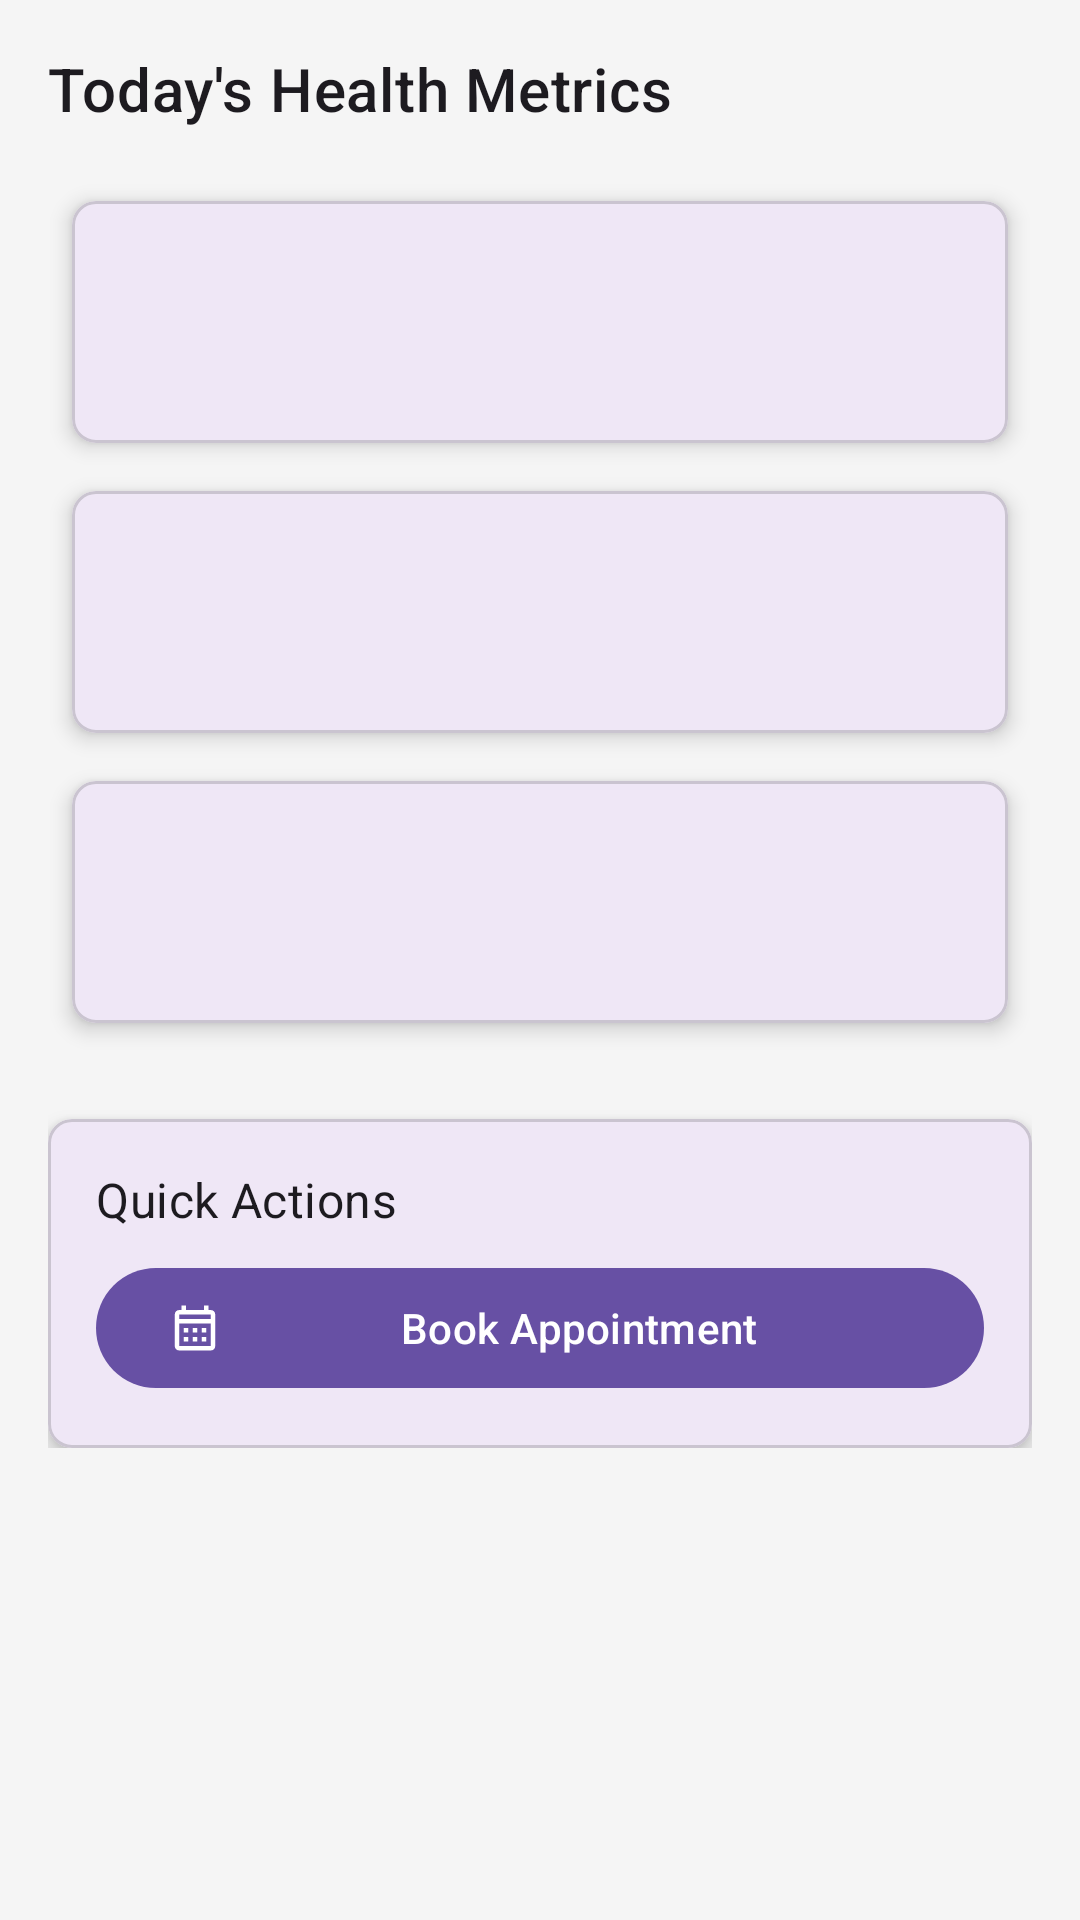

Here is an Android app screen rendered from its layout file. Give the layout XML and the strings, colors and styles it references.
<!-- AndroidManifest.xml: application theme Theme.Axiom -->
<!-- res/layout/fragment_first.xml -->
<?xml version="1.0" encoding="utf-8"?>
<androidx.core.widget.NestedScrollView xmlns:android="http://schemas.android.com/apk/res/android"
    xmlns:app="http://schemas.android.com/apk/res-auto"
    android:layout_width="match_parent"
    android:layout_height="match_parent"
    android:background="@color/background_light"
    android:padding="16dp">

    <LinearLayout
        android:layout_width="match_parent"
        android:layout_height="wrap_content"
        android:orientation="vertical">

        <TextView
            android:layout_width="wrap_content"
            android:layout_height="wrap_content"
            android:layout_marginBottom="16dp"
            android:text="Today's Health Metrics"
            android:textAppearance="@style/TextAppearance.MaterialComponents.Headline6" />

        <include
            android:id="@+id/card_steps"
            layout="@layout/layout_metrics_card" />

        <include
            android:id="@+id/card_heart_rate"
            layout="@layout/layout_metrics_card" />

        <include
            android:id="@+id/card_calories"
            layout="@layout/layout_metrics_card" />

        <com.google.android.material.card.MaterialCardView
            android:layout_width="match_parent"
            android:layout_height="wrap_content"
            android:layout_marginTop="24dp"
            app:cardCornerRadius="8dp"
            app:cardElevation="4dp">

            <LinearLayout
                android:layout_width="match_parent"
                android:layout_height="wrap_content"
                android:orientation="vertical"
                android:padding="16dp">

                <TextView
                    android:layout_width="wrap_content"
                    android:layout_height="wrap_content"
                    android:text="Quick Actions"
                    android:textAppearance="@style/TextAppearance.MaterialComponents.Subtitle1" />

                <com.google.android.material.button.MaterialButton
                    android:id="@+id/button_appointments"
                    android:layout_width="match_parent"
                    android:layout_height="wrap_content"
                    android:layout_marginTop="8dp"
                    android:text="Book Appointment"
                    app:icon="@drawable/ic_calendar" />

            </LinearLayout>

        </com.google.android.material.card.MaterialCardView>

    </LinearLayout>

</androidx.core.widget.NestedScrollView>
<!-- res/layout/layout_metrics_card.xml (included above) -->
<?xml version="1.0" encoding="utf-8"?>
<com.google.android.material.card.MaterialCardView xmlns:android="http://schemas.android.com/apk/res/android"
    xmlns:app="http://schemas.android.com/apk/res-auto"
    android:layout_width="match_parent"
    android:layout_height="wrap_content"
    android:layout_margin="8dp"
    app:cardCornerRadius="8dp"
    app:cardElevation="4dp">

    <LinearLayout
        android:layout_width="match_parent"
        android:layout_height="wrap_content"
        android:gravity="center_vertical"
        android:orientation="horizontal"
        android:padding="16dp">

        <ImageView
            android:id="@+id/metrics_icon"
            android:layout_width="40dp"
            android:layout_height="40dp"
            android:tint="@color/primary" />

        <LinearLayout
            android:layout_width="0dp"
            android:layout_height="wrap_content"
            android:layout_marginStart="16dp"
            android:layout_weight="1"
            android:orientation="vertical">

            <TextView
                android:id="@+id/metrics_title"
                android:layout_width="wrap_content"
                android:layout_height="wrap_content"
                android:textAppearance="@style/TextAppearance.MaterialComponents.Subtitle1" />

            <TextView
                android:id="@+id/metrics_value"
                android:layout_width="wrap_content"
                android:layout_height="wrap_content"
                android:textAppearance="@style/TextAppearance.MaterialComponents.Headline6"
                android:textColor="@color/primary" />

        </LinearLayout>

    </LinearLayout>

</com.google.android.material.card.MaterialCardView>
<!-- resources referenced by this layout -->
<resources>
  <color name="background_light">#F5F5F5</color>
  <color name="primary">#2196F3</color>
  <!-- drawable ic_calendar (drawable) -->
  <vector android:height="24dp" android:tint="#000000"
      android:viewportHeight="24" android:viewportWidth="24"
      android:width="24dp" xmlns:android="http://schemas.android.com/apk/res/android">
      <path android:fillColor="@android:color/white" android:pathData="M19,4h-1V2h-2v2H8V2H6v2H5C3.89,4 3.01,4.9 3.01,6L3,20c0,1.1 0.89,2 2,2h14c1.1,0 2,-0.9 2,-2V6C21,4.9 20.1,4 19,4zM19,20H5V10h14V20zM19,8H5V6h14V8zM9,14H7v-2h2V14zM13,14h-2v-2h2V14zM17,14h-2v-2h2V14zM9,18H7v-2h2V18zM13,18h-2v-2h2V18zM17,18h-2v-2h2V18z"/>
  </vector>
  <style name="Theme.Axiom" parent="Base.Theme.Axiom" />
  <style name="Base.Theme.Axiom" parent="Theme.Material3.DayNight.NoActionBar">
          
          
      </style>
</resources>
